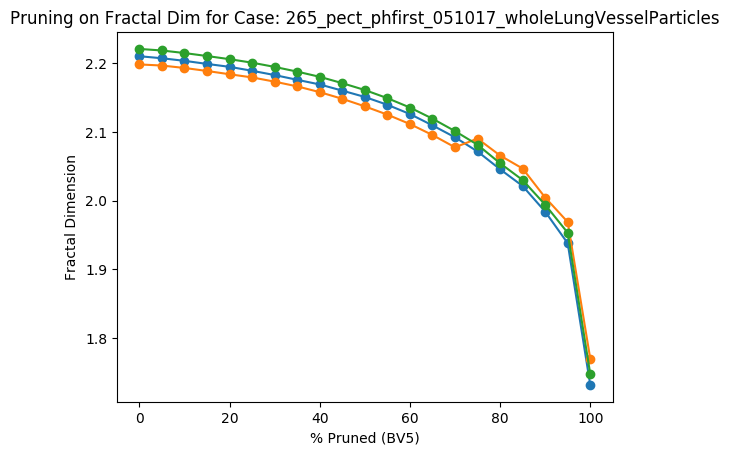

Source data for this figure (header and first rows):
Percent Threshold (BV5), Fractal Dimension
0, 2.221
5, 2.219
10, 2.215
15, 2.211
20, 2.206
25, 2.201
30, 2.195
35, 2.188
40, 2.181
45, 2.171
50, 2.161
55, 2.149
60, 2.136
65, 2.12
70, 2.101
75, 2.081
80, 2.055
85, 2.03
90, 1.994
95, 1.953
100, 1.747
